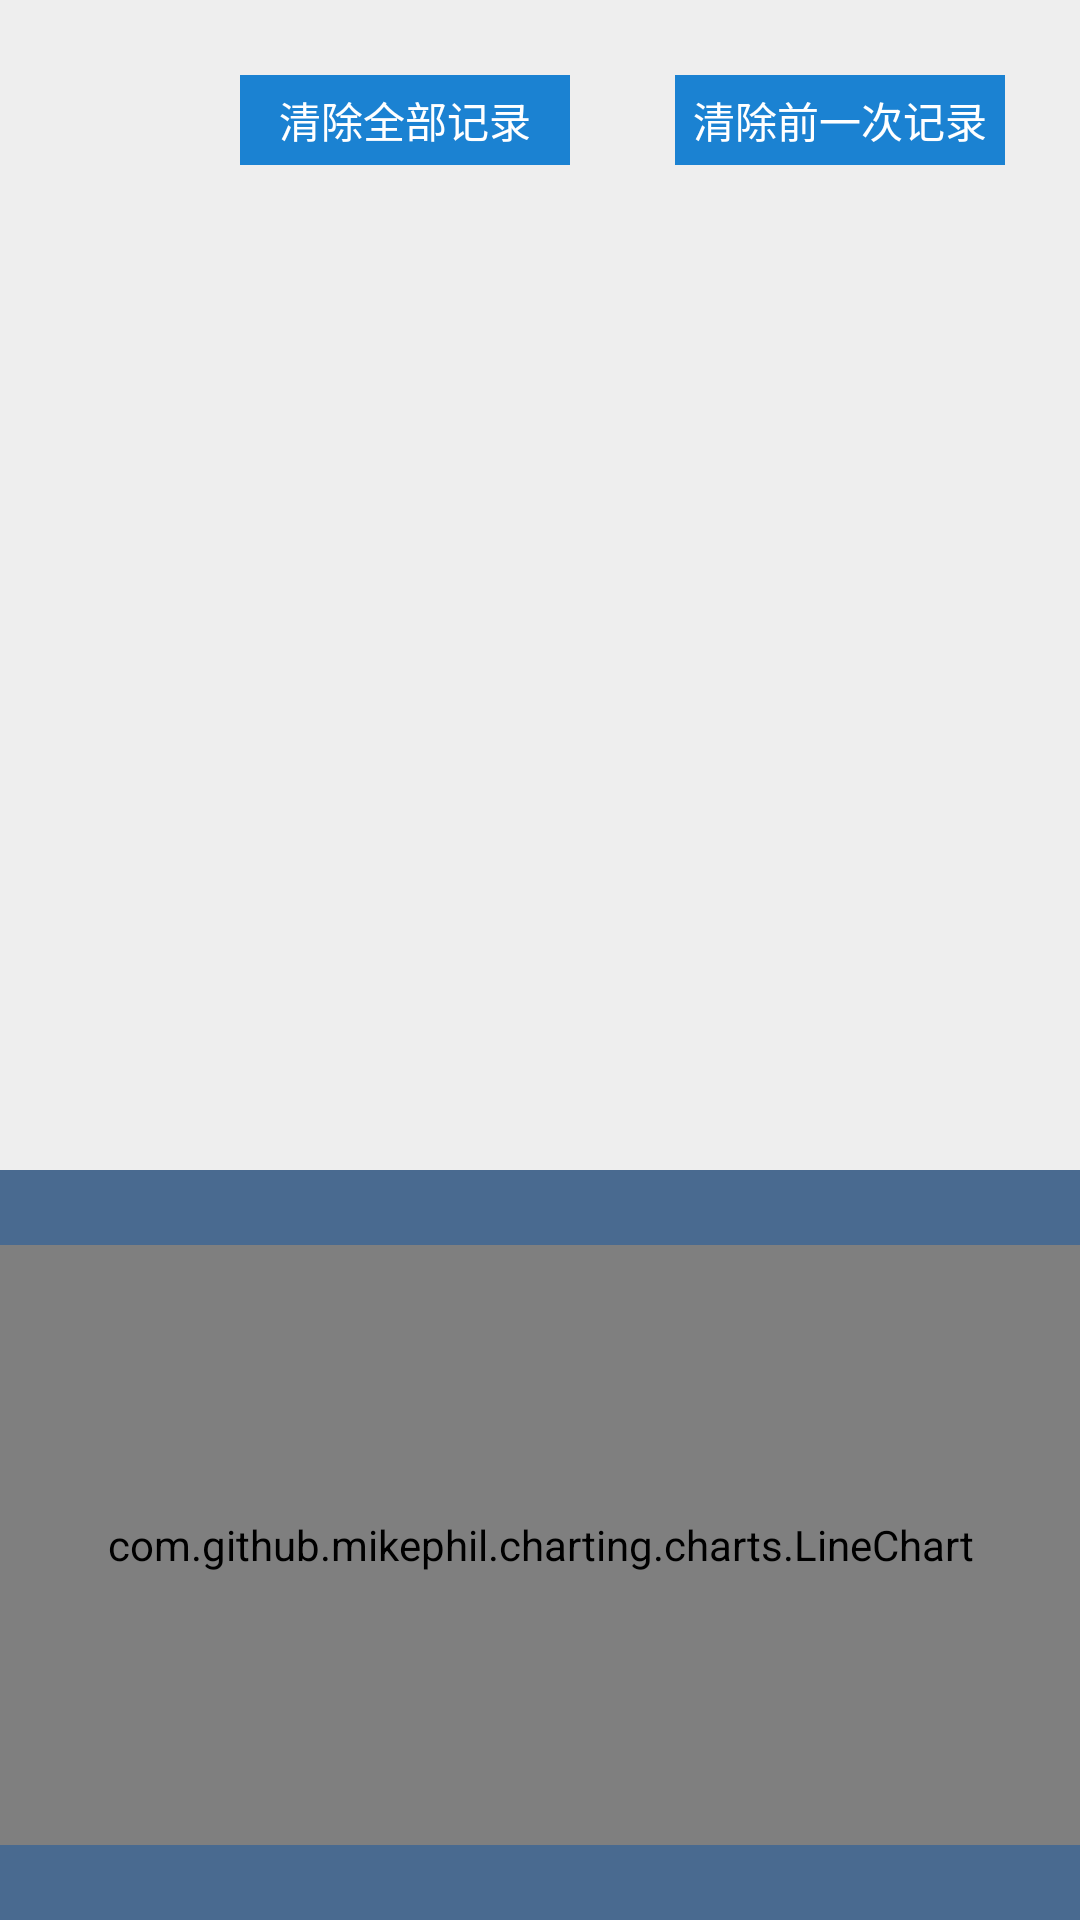

Reconstruct the res/layout file that produces this screen, plus the resources it refers to.
<!-- AndroidManifest.xml: application theme AppTheme -->
<!-- res/layout/activity_result.xml -->
<?xml version="1.0" encoding="utf-8"?>
<RelativeLayout
    xmlns:android="http://schemas.android.com/apk/res/android"
    android:layout_width="match_parent"
    android:layout_height="match_parent">
    <TextView
    android:layout_width="110dp"
    android:layout_height="30dp"
    android:textColor="@color/white"
    android:gravity="center"
    android:layout_alignParentRight="true"
    android:layout_marginTop="25dp"
    android:layout_marginRight="25dp"
    android:background="@color/colorLightBlue"
    android:text="清除前一次记录"/>
    <TextView
        android:layout_width="110dp"
        android:layout_height="30dp"
        android:textColor="@color/white"
        android:gravity="center"
        android:layout_alignParentRight="true"
        android:layout_marginTop="25dp"
        android:layout_marginRight="170dp"
        android:background="@color/colorLightBlue"
        android:text="清除全部记录"/>

    <RelativeLayout
        android:layout_width="match_parent"
        android:layout_height="250dp"
        android:layout_alignParentBottom="true"
        android:background="@color/background_train_result">

        <com.github.mikephil.charting.charts.LineChart
            android:id="@+id/lineChart_result"
            android:layout_width="match_parent"
            android:layout_height="200dp"
            android:layout_centerInParent="true" />
    </RelativeLayout>

</RelativeLayout>
<!-- resources referenced by this layout -->
<resources>
  <color name="background_train_result">#496a90</color>
  <color name="colorLightBlue">#1B82D2</color>
  <color name="white">#ffffff</color>
  <style name="AppTheme" parent="CompatAppTheme">
          
          <item name="colorPrimary">@color/colorPrimary</item>
          <item name="colorPrimaryDark">@color/colorPrimary</item>
          <item name="android:fitsSystemWindows">true</item>
      </style>
  <style name="CompatAppTheme" parent="AppBaseTheme">
          <item name="android:windowNoTitle">true</item>
          <item name="android:windowFullscreen">false</item>
          <item name="android:windowActionBar">false</item>
          <item name="windowActionModeOverlay">true</item>
      </style>
  <color name="colorPrimary">#f699b4</color>
  <style name="AppBaseTheme" parent="AppThemeLight">
  
      </style>
  <style name="AppThemeLight" parent="BaseAppThemeLight">
          <item name="themeColor">@color/md_light_blue_500</item>
      </style>
  <style name="BaseAppThemeLight" parent="Theme.AppCompat.Light.NoActionBar">
          <item name="android:windowNoTitle">true</item>
          <item name="android:windowFullscreen">false</item>
          <item name="android:windowActionBar">false</item>
          <item name="colorPrimary">?attr/themeColor</item>
          <item name="colorPrimaryDark">?attr/themeColor</item>
          <item name="colorAccent">?attr/themeColor</item>
          <item name="windowActionModeOverlay">true</item>
          <item name="android:windowBackground">@color/window_background_light</item>
          <item name="android:listDivider">@color/list_divider_light</item>
          <item name="widgetBackground">@color/selectable_item_background_general_light_normal</item>
          <item name="widgetBackgroundDark">@color/selectable_item_background_general_light_pressed
          </item>
          <item name="widgetBackgroundTitle">@android:color/white</item>
      </style>
  <color name="window_background_light">#ffeeeeee</color>
  <color name="list_divider_light">#ffe0e0e0</color>
  <color name="selectable_item_background_general_light_normal">@android:color/white</color>
  <color name="selectable_item_background_general_light_pressed">#ffeeeeee</color>
</resources>
